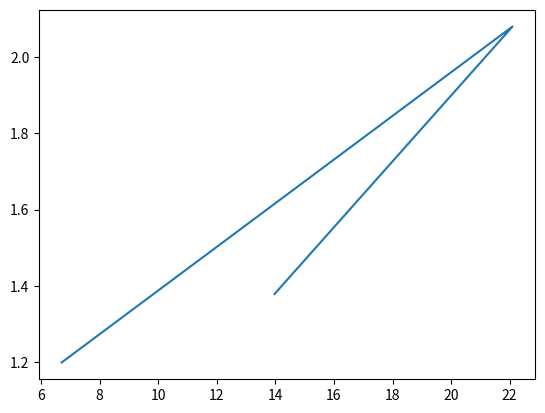

Python code for this plot:
# -*- coding: utf-8 -*-
"""
Created on Sat Oct 12 12:54:01 2019
Test Plot
@author: GargyaGokhale
"""
import numpy as np
import matplotlib.pyplot as plt
a=[13.97,22.1,6.7]
x=[]
y=[]
for i in a:
    x.append(i)
    y.append(0.004*i*i - 0.058*i + 1.408)
    
X = np.array(x)
Y = np.array(y)

plt.plot(X,Y)
plt.show()
